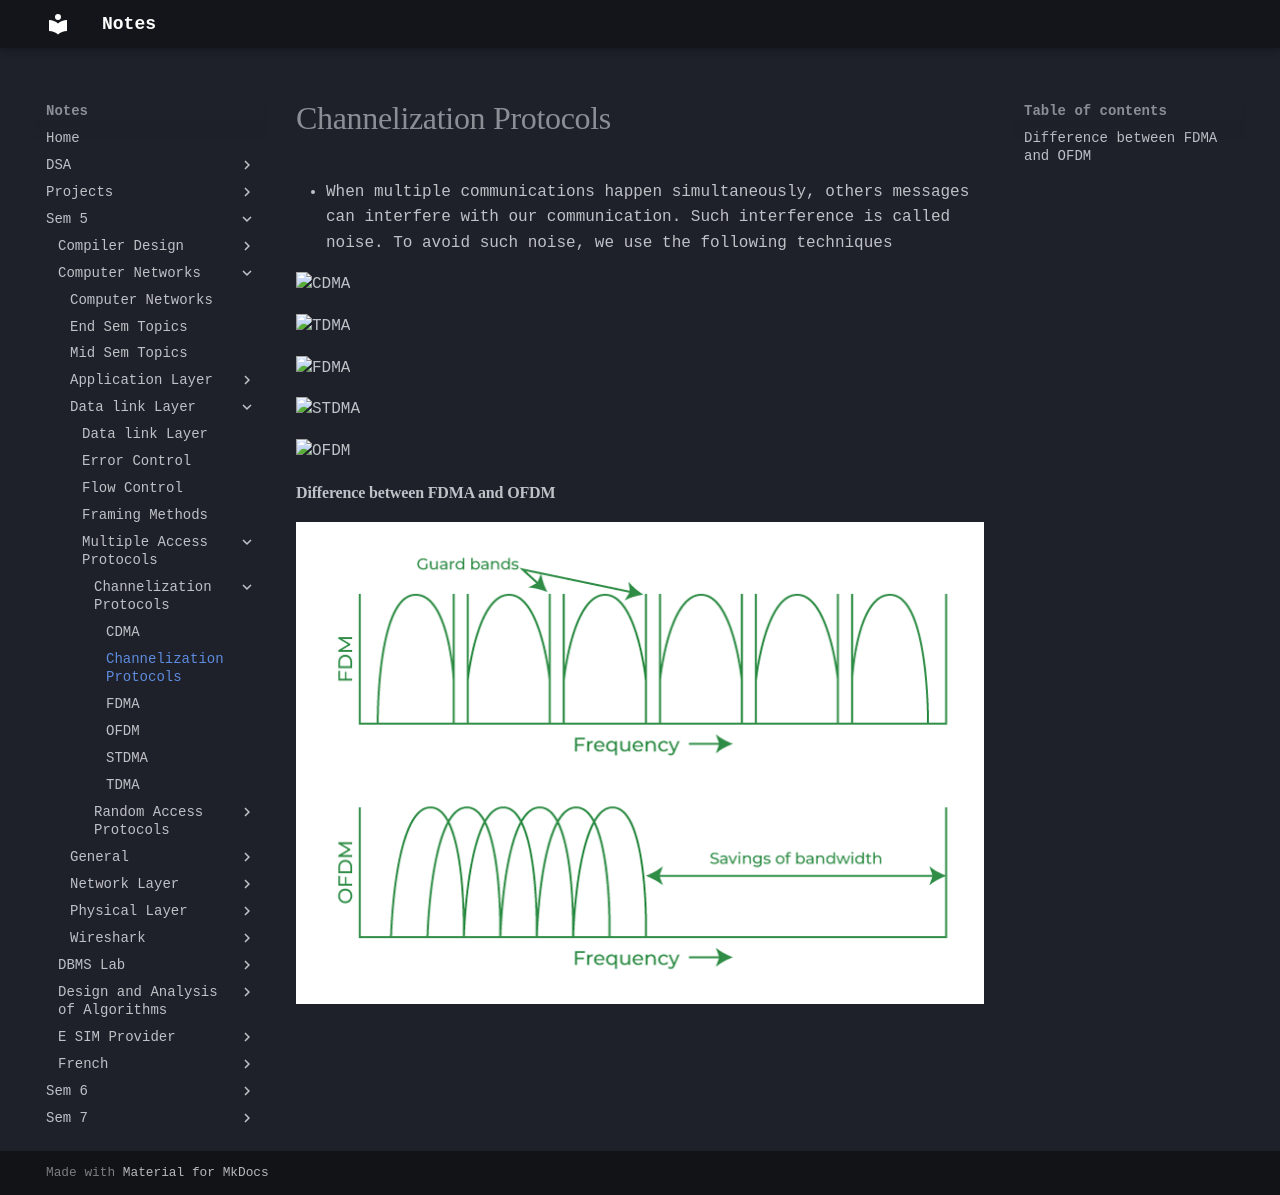

repository: Alvin0305/Notes · page: Sem 5/Computer Networks/Data link Layer/Multiple Access Protocols/Channelization Protocols/Channelization Protocols/index.html · generator: mkdocs

- When multiple communications happen simultaneously, others messages can interfere with our communication. Such interference is called noise. To avoid such noise, we use the following techniques

![[CDMA]]

![[TDMA]]

![[FDMA]]

![[STDMA]]

![[OFDM]]
#### Difference between FDMA and OFDM

![[OFDM vs FDMA.png]]
